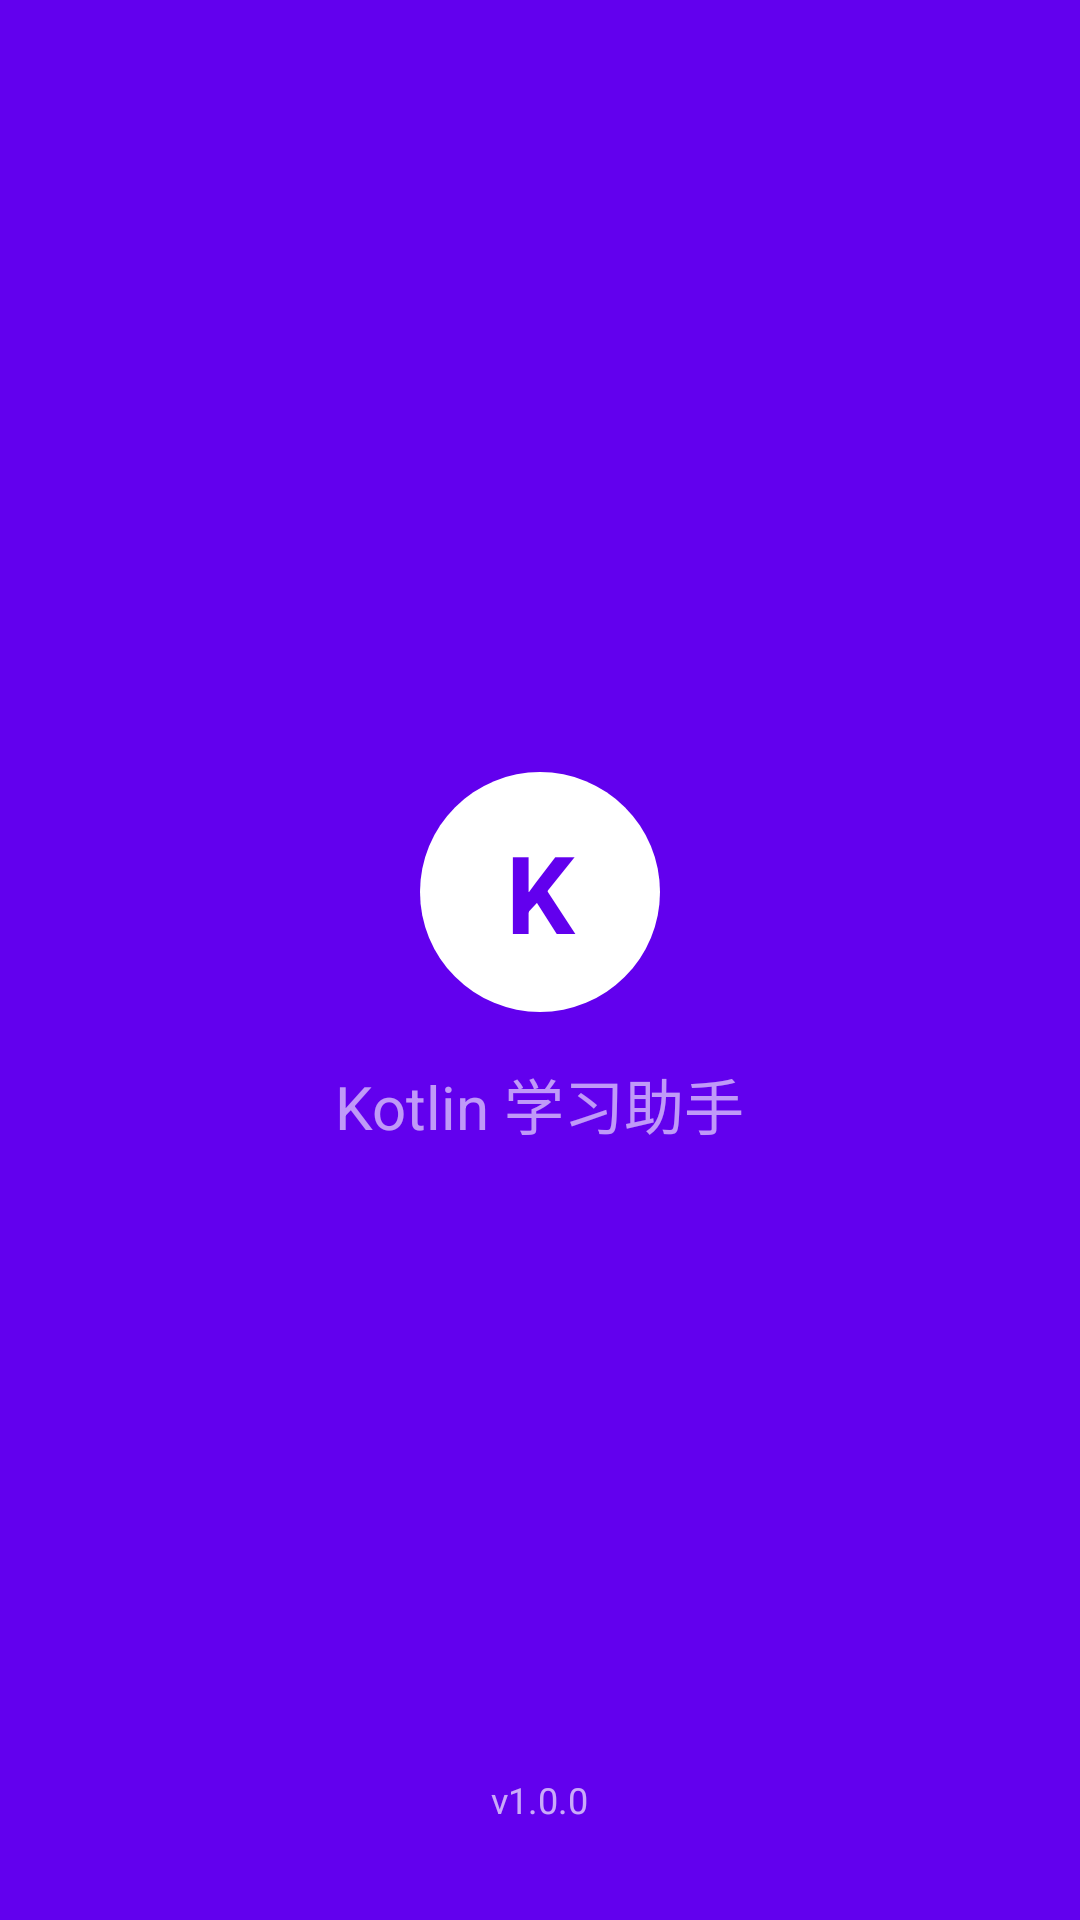

Here is an Android app screen rendered from its layout file. Give the layout XML and the strings, colors and styles it references.
<!-- AndroidManifest.xml: activity theme Theme.KotlinLearn.Splash -->
<!-- res/layout/activity_splash.xml -->
<?xml version="1.0" encoding="utf-8"?>
<FrameLayout
    xmlns:android="http://schemas.android.com/apk/res/android"
    android:layout_width="match_parent"
    android:layout_height="match_parent"
    android:background="#6200EE">

    <LinearLayout
        android:layout_width="wrap_content"
        android:layout_height="wrap_content"
        android:layout_gravity="center"
        android:orientation="vertical"
        android:gravity="center">

        
        <TextView
            android:id="@+id/tvIcon"
            android:layout_width="80dp"
            android:layout_height="80dp"
            android:text="K"
            android:textSize="36sp"
            android:textStyle="bold"
            android:textColor="#6200EE"
            android:gravity="center"
            android:background="@drawable/bg_splash_icon" />

        
        <TextView
            android:id="@+id/tvSlogan"
            android:layout_width="wrap_content"
            android:layout_height="wrap_content"
            android:text="Kotlin 学习助手"
            android:textSize="20sp"
            android:textColor="#FFFFFF"
            android:layout_marginTop="16dp"
            android:alpha="0.6" />
    </LinearLayout>

    
    <TextView
        android:id="@+id/tvVersion"
        android:layout_width="wrap_content"
        android:layout_height="wrap_content"
        android:text="v1.0.0"
        android:textSize="12sp"
        android:textColor="#AAFFFFFF"
        android:layout_gravity="center|bottom"
        android:layout_marginBottom="32dp" />
</FrameLayout>
<!-- resources referenced by this layout -->
<resources>
  <!-- drawable bg_splash_icon (drawable) -->
  <?xml version="1.0" encoding="utf-8"?>
  <shape xmlns:android="http://schemas.android.com/apk/res/android" android:shape="oval">
      <solid android:color="#FFFFFF" />
  </shape>
  <style name="Theme.KotlinLearn.Splash" parent="Theme.MaterialComponents.Light.NoActionBar">
          <item name="colorPrimary">#6200EE</item>
          <item name="android:statusBarColor">#6200EE</item>
          <item name="android:windowBackground">#6200EE</item>
      </style>
</resources>
